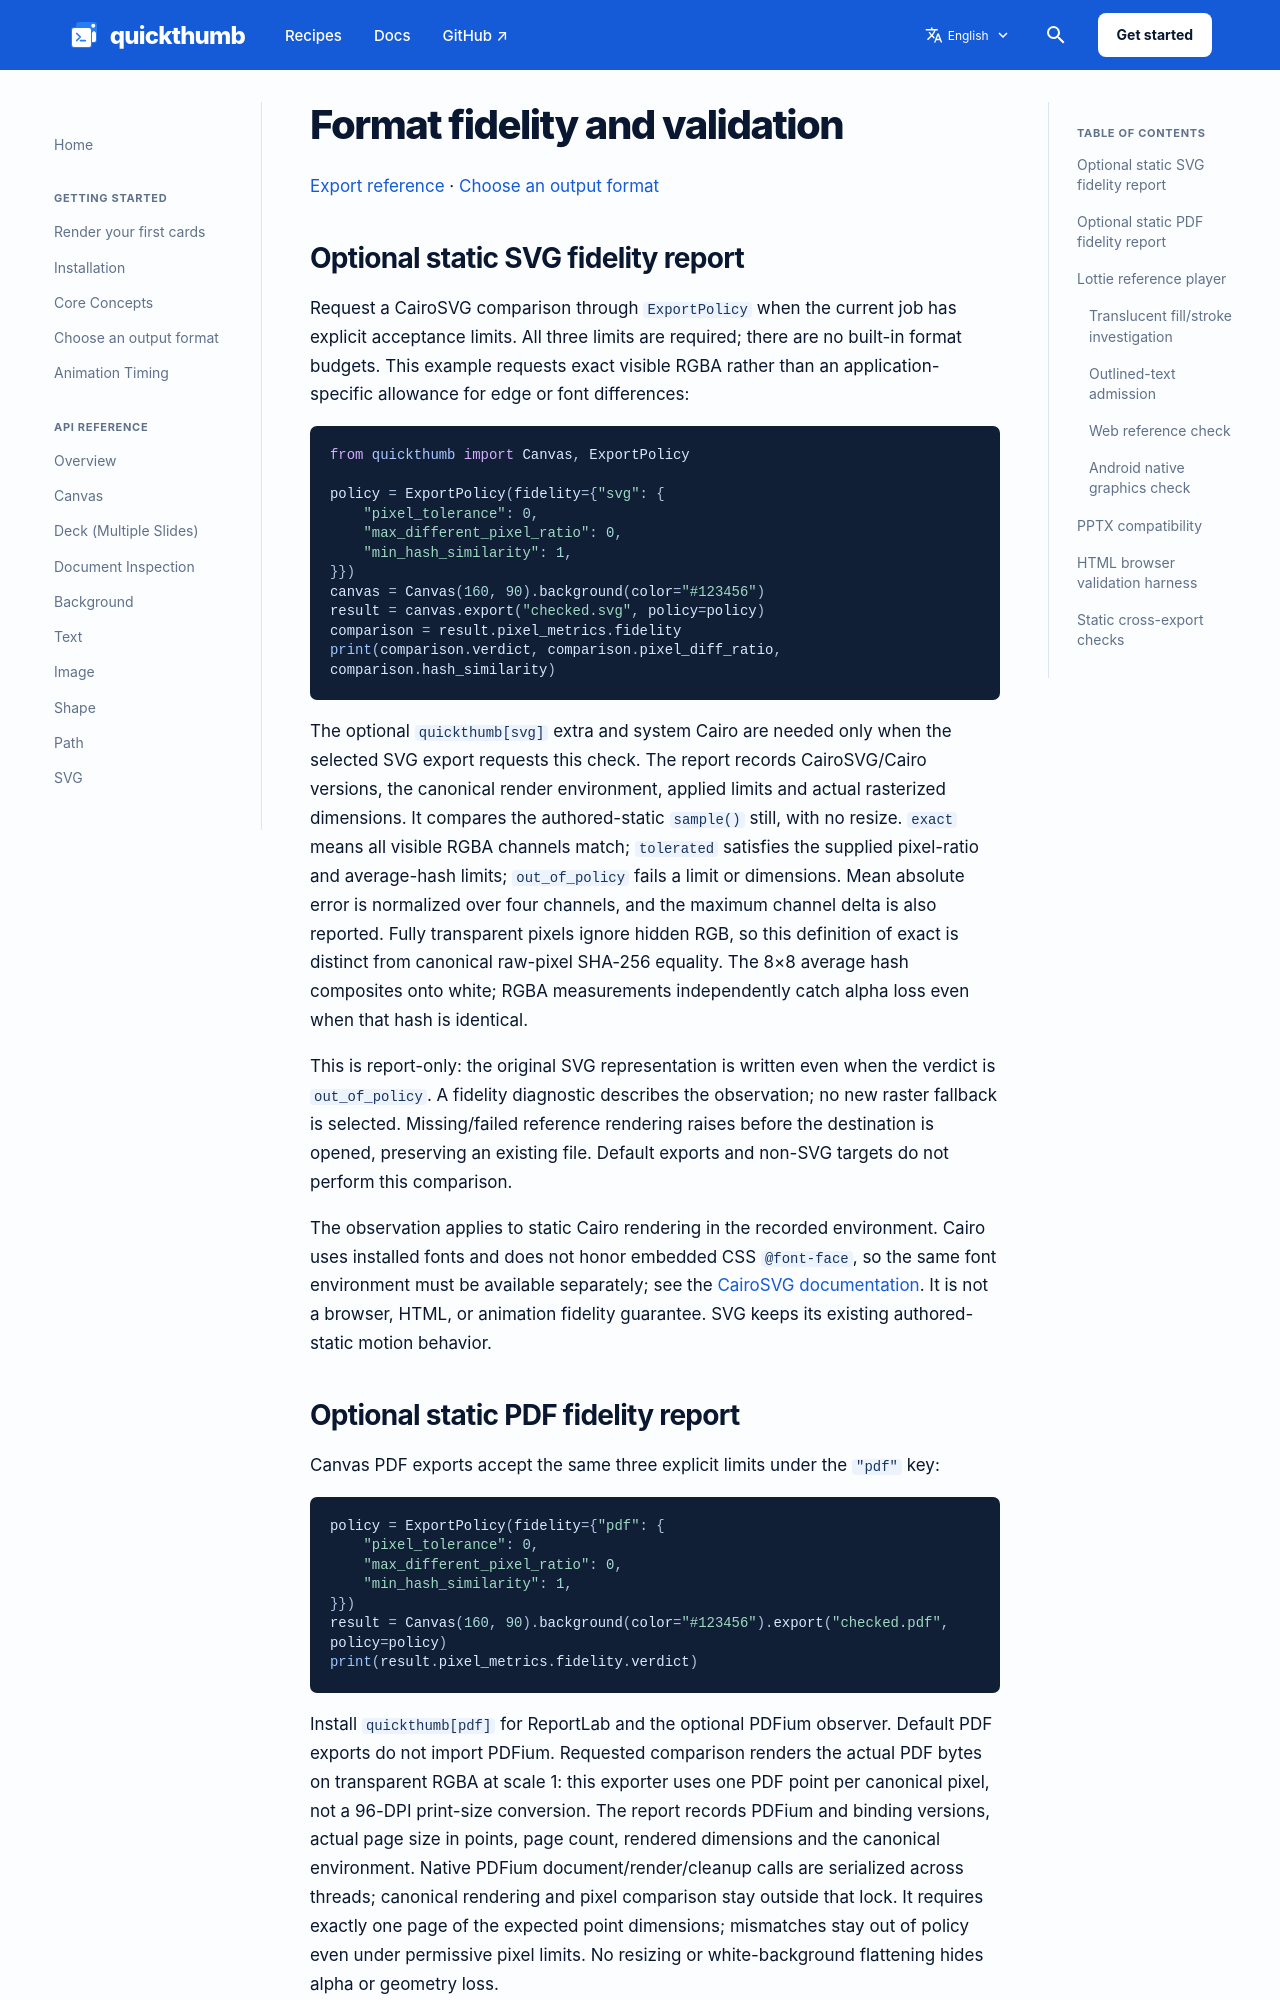

repository: sjquant/quickthumb · page: reference/export-validation/index.html · generator: mkdocs

---
description: Reference for format fidelity and validation in quickthumb.
---

# Format fidelity and validation

[Export reference](../exports.md) · [Choose an output format](../output-guide.md)

## Optional static SVG fidelity report

Request a CairoSVG comparison through `ExportPolicy` when the current job has
explicit acceptance limits. All three limits are required; there are no built-in
format budgets. This example requests exact visible RGBA rather than an
application-specific allowance for edge or font differences:

```python
from quickthumb import Canvas, ExportPolicy

policy = ExportPolicy(fidelity={"svg": {
    "pixel_tolerance": 0,
    "max_different_pixel_ratio": 0,
    "min_hash_similarity": 1,
}})
canvas = Canvas(160, 90).background(color="#123456")
result = canvas.export("checked.svg", policy=policy)
comparison = result.pixel_metrics.fidelity
print(comparison.verdict, comparison.pixel_diff_ratio, comparison.hash_similarity)
```

The optional `quickthumb[svg]` extra and system Cairo are needed only when the
selected SVG export requests this check. The report records CairoSVG/Cairo
versions, the canonical render environment, applied limits and actual rasterized
dimensions. It compares the authored-static `sample()` still, with no resize.
`exact` means all visible RGBA channels match; `tolerated` satisfies the supplied
pixel-ratio and average-hash limits; `out_of_policy` fails a limit or dimensions.
Mean absolute error is normalized over four channels, and the maximum channel
delta is also reported. Fully transparent pixels ignore hidden RGB, so this
definition of exact is distinct from canonical raw-pixel SHA-256 equality.
The 8×8 average hash composites onto white; RGBA measurements independently catch
alpha loss even when that hash is identical.

This is report-only: the original SVG representation is written even when the
verdict is `out_of_policy`. A fidelity diagnostic describes the observation;
no new raster fallback is selected. Missing/failed reference rendering raises
before the destination is opened, preserving an existing file. Default exports
and non-SVG targets do not perform this comparison.

The observation applies to static Cairo rendering in the recorded environment.
Cairo uses installed fonts and does not honor embedded CSS `@font-face`, so the
same font environment must be available separately; see the
[CairoSVG documentation](https://cairosvg.org/documentation/). It is not a browser,
HTML, or animation fidelity guarantee. SVG keeps its existing authored-static
motion behavior.
